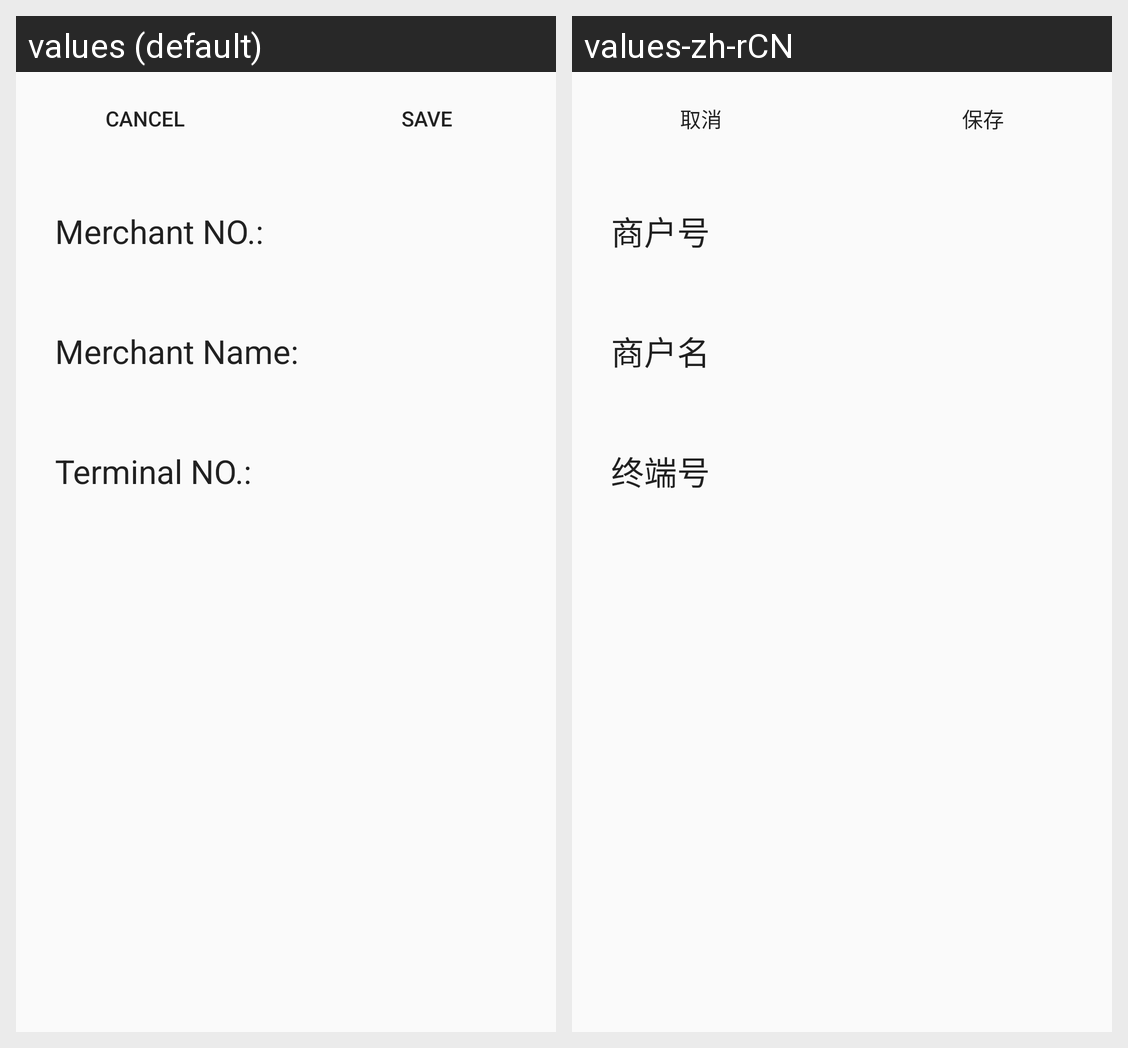

Locale-by-locale string values for the Android screen shown in this grid:
Android screen res/layout/activity_merchant_setting.xml rendered under 2 locales, left to right: values (default), values-zh-rCN. Device: Nexus 5 (rendered at 1080×1920; each locale shown at half size, 540×960, under a caption strip naming it); theme AppTheme.
Strings drawn on this screen, with the default value and each locale's value (text and hints the layout hard-codes, and strings that could not be matched under every locale, appear in the picture but are not listed):

term_para_cancle
  values: Cancel
  values-zh-rCN: 取消

term_para_save
  values: Save
  values-zh-rCN: 保存

merchine_id
  values: Merchant NO.:
  values-zh-rCN: 商户号

merchine_name
  values: Merchant Name:
  values-zh-rCN: 商户名

term_id
  values: Terminal NO.:
  values-zh-rCN: 终端号
